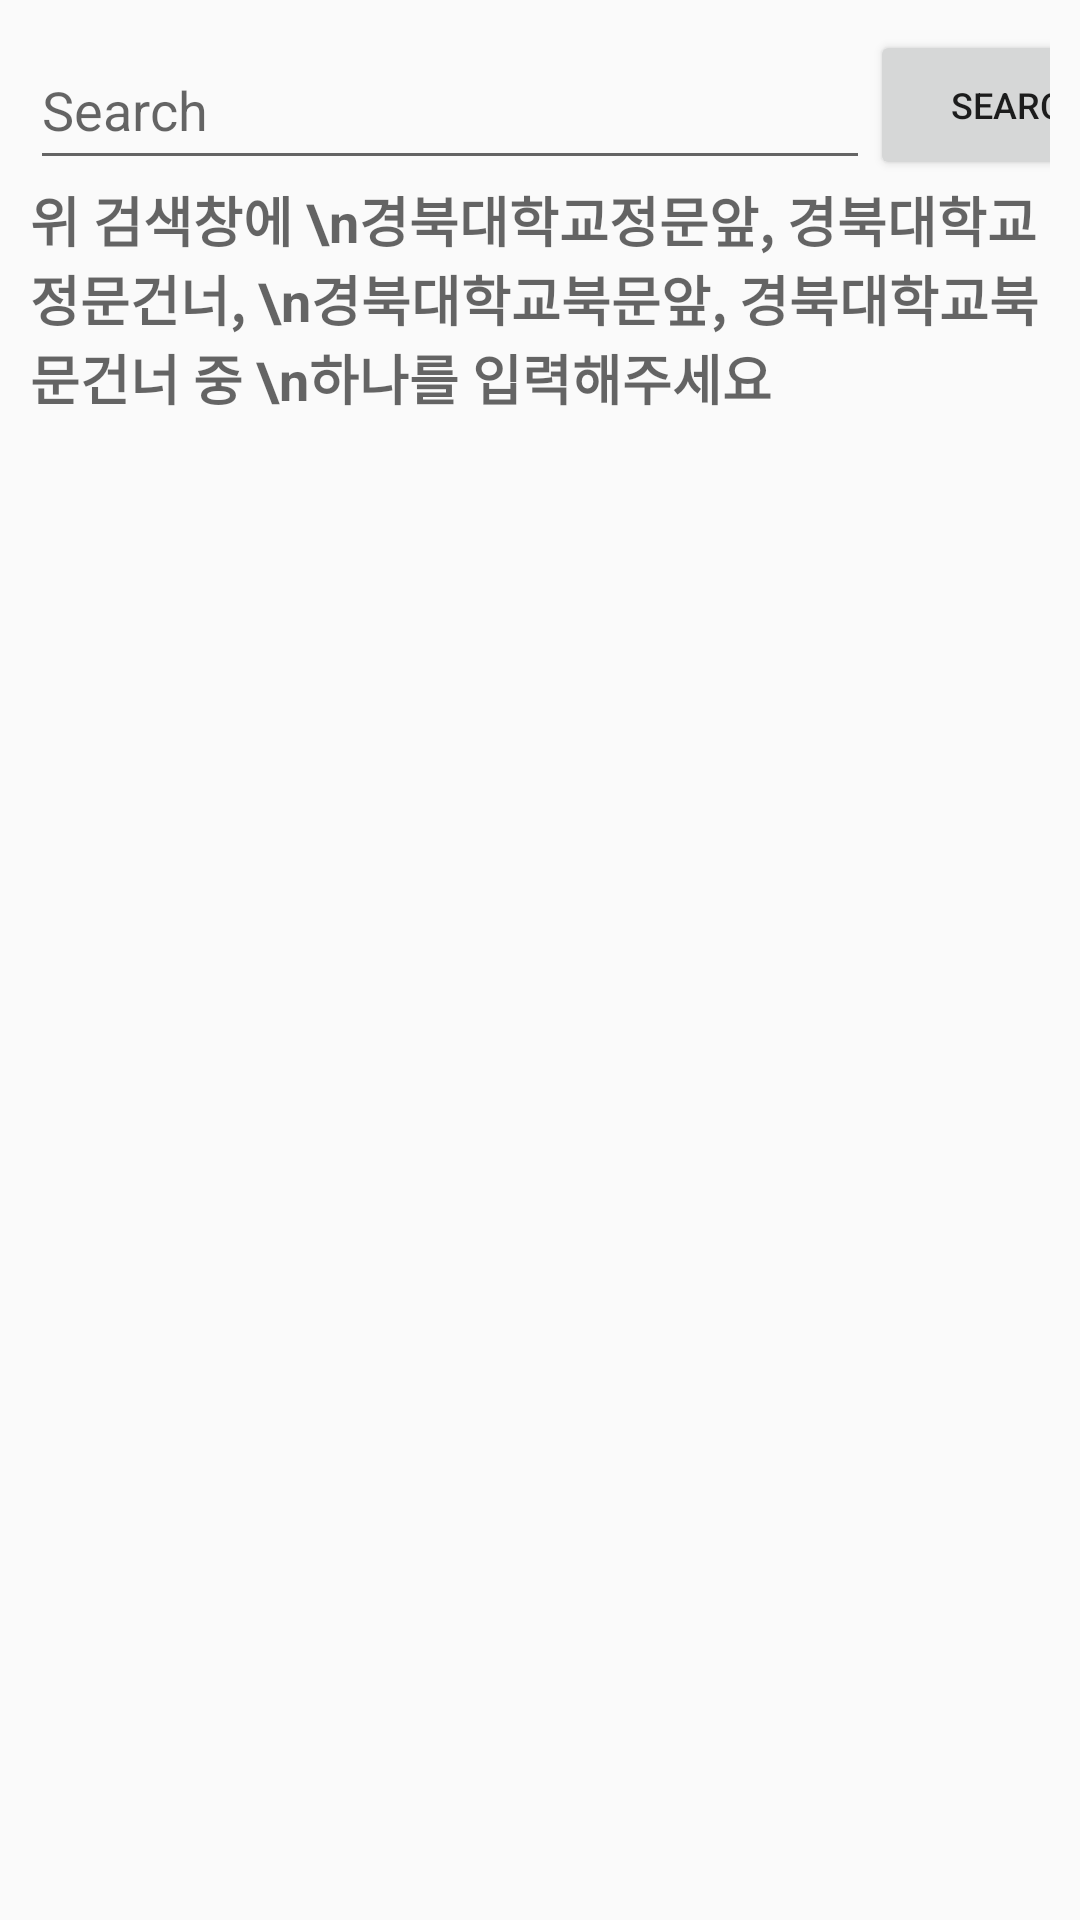

Layout XML and referenced resources for this Android screen:
<!-- AndroidManifest.xml: application theme MyMaterialTheme -->
<!-- res/layout/bus_main.xml -->
<?xml version="1.0" encoding="utf-8"?>
<LinearLayout
    xmlns:android="http://schemas.android.com/apk/res/android"
    android:layout_width="match_parent"
    android:layout_height="match_parent"
    android:orientation="vertical"
    android:padding="10dp">

    <LinearLayout
        android:layout_width="match_parent"
        android:layout_height="50dp"
        android:orientation="horizontal">

        <AutoCompleteTextView
            android:id="@+id/autocompleteId"
            android:layout_width="280dp"
            android:layout_height="50dp"
            android:hint="Search"/>

        <Button
            android:id="@+id/button"
            android:layout_width="100dp"
            android:layout_height="match_parent"
            android:text="search"
            android:textSize="12sp"
            android:clickable="true"
            android:onClick="buttonClicked" />



    </LinearLayout>

    <ScrollView
        android:layout_width="match_parent"
        android:layout_height="match_parent">
        <TextView
            android:id="@+id/textView"
            android:layout_width="match_parent"
            android:layout_height="match_parent"
            android:textSize="18dp"
            android:textStyle="bold"
            android:hint="위 검색창에 \n경북대학교정문앞, 경북대학교정문건너, \n경북대학교북문앞, 경북대학교북문건너 중 \n하나를 입력해주세요"
            />
    </ScrollView>
</LinearLayout>
<!-- resources referenced by this layout -->
<resources>
  <style name="MyMaterialTheme" parent="MyMaterialTheme.Base" />
  <style name="MyMaterialTheme.Base" parent="Theme.AppCompat.Light.NoActionBar">
          <item name="colorPrimary">@color/colorPrimary</item>
          <item name="colorPrimaryDark">@color/colorPrimaryDark</item>
          <item name="colorAccent">@color/colorAccent</item>
          <item name="windowNoTitle">true</item>
          <item name="windowActionBar">false</item>
      </style>
  <color name="colorPrimary">#125688</color>
  <color name="colorPrimaryDark">#125688</color>
  <color name="colorAccent">#c8e8ff</color>
</resources>
